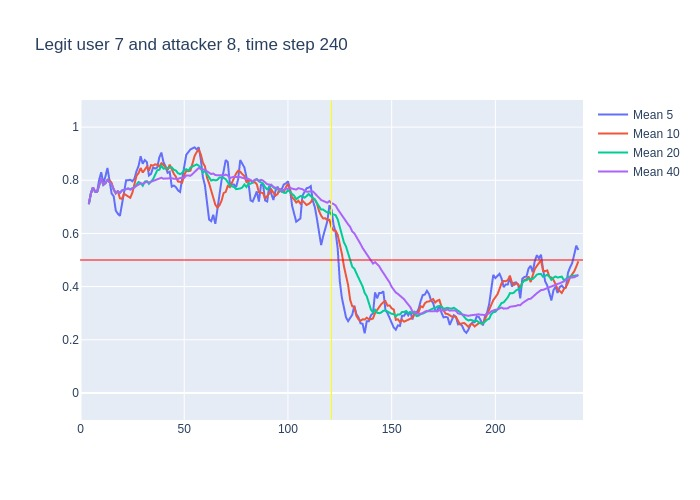

The file beside this chart, header and first rows:
, time, confidence, avg_5_conf, avg_10_conf, avg_20_conf, avg_40_conf, real_user, predicted, user_count
0, 3, 0.71, , , , , 7, 7, 16
1, 4, 0.79, 0.71, 0.71, 0.71, 0.71, 7, 7, 16
2, 5, 0.82, 0.75, 0.75, 0.75, 0.75, 7, 7, 16
3, 6, 0.71, 0.7733, 0.7733, 0.7733, 0.7733, 7, 7, 16
4, 7, 0.75, 0.7575, 0.7575, 0.7575, 0.7575, 7, 7, 16
5, 8, 0.94, 0.756, 0.756, 0.756, 0.756, 7, 7, 16
6, 9, 0.93, 0.802, 0.7867, 0.7867, 0.7867, 7, 7, 16
7, 10, 0.61, 0.83, 0.8071, 0.8071, 0.8071, 7, 7, 16
8, 11, 0.84, 0.788, 0.7825, 0.7825, 0.7825, 7, 7, 16
9, 12, 0.91, 0.814, 0.7889, 0.7889, 0.7889, 7, 7, 16
10, 13, 0.7, 0.846, 0.801, 0.801, 0.801, 7, 7, 16
11, 14, 0.69, 0.798, 0.8, 0.7918, 0.7918, 7, 7, 16
12, 15, 0.56, 0.75, 0.79, 0.7833, 0.7833, 7, 7, 16
13, 16, 0.57, 0.74, 0.764, 0.7662, 0.7662, 7, 7, 16
14, 17, 0.85, 0.686, 0.75, 0.7521, 0.7521, 7, 7, 16
15, 18, 0.66, 0.674, 0.76, 0.7587, 0.7587, 7, 7, 16
16, 19, 0.91, 0.666, 0.732, 0.7525, 0.7525, 7, 7, 16
17, 20, 0.8, 0.71, 0.73, 0.7618, 0.7618, 7, 7, 16
18, 21, 0.78, 0.758, 0.749, 0.7639, 0.7639, 7, 7, 16
19, 22, 0.85, 0.8, 0.743, 0.7647, 0.7647, 7, 7, 16
20, 23, 0.67, 0.8, 0.737, 0.769, 0.769, 7, 7, 16
21, 24, 0.88, 0.802, 0.734, 0.767, 0.7643, 7, 7, 16
22, 25, 0.85, 0.796, 0.753, 0.7715, 0.7695, 7, 7, 16
23, 26, 0.92, 0.806, 0.782, 0.773, 0.773, 7, 7, 16
24, 27, 0.95, 0.834, 0.817, 0.7835, 0.7792, 7, 7, 16
25, 28, 0.85, 0.854, 0.827, 0.7935, 0.786, 7, 7, 16
26, 29, 0.74, 0.89, 0.846, 0.789, 0.7885, 7, 7, 16
27, 30, 0.92, 0.862, 0.829, 0.7795, 0.7867, 7, 7, 16
28, 31, 0.88, 0.876, 0.841, 0.795, 0.7914, 7, 7, 16
29, 32, 0.7, 0.868, 0.851, 0.797, 0.7945, 7, 7, 16
30, 33, 0.88, 0.818, 0.836, 0.7865, 0.7913, 7, 7, 16
31, 34, 0.86, 0.824, 0.857, 0.7955, 0.7942, 7, 7, 16
32, 35, 0.9, 0.848, 0.855, 0.804, 0.7962, 7, 7, 16
33, 36, 0.9, 0.844, 0.86, 0.821, 0.7994, 7, 7, 16
34, 37, 0.89, 0.848, 0.858, 0.8375, 0.8024, 7, 7, 16
35, 38, 0.97, 0.886, 0.852, 0.8395, 0.8049, 7, 7, 16
36, 39, 0.68, 0.904, 0.864, 0.855, 0.8094, 7, 7, 16
37, 40, 0.82, 0.868, 0.858, 0.8435, 0.8059, 7, 7, 16
38, 41, 0.78, 0.852, 0.848, 0.8445, 0.8063, 7, 7, 16
39, 42, 0.91, 0.828, 0.838, 0.8445, 0.8056, 7, 7, 16
40, 43, 0.69, 0.832, 0.859, 0.8475, 0.8082, 7, 7, 16
41, 44, 0.7, 0.776, 0.84, 0.8485, 0.8078, 7, 7, 16
42, 45, 0.79, 0.78, 0.824, 0.8395, 0.8055, 7, 7, 16
43, 46, 0.72, 0.774, 0.813, 0.8365, 0.8047, 7, 7, 16
44, 47, 0.88, 0.762, 0.795, 0.8265, 0.805, 7, 7, 16
45, 48, 0.94, 0.756, 0.794, 0.823, 0.8082, 7, 7, 16
46, 49, 0.96, 0.806, 0.791, 0.8275, 0.8082, 7, 7, 16
47, 50, 0.98, 0.858, 0.819, 0.8385, 0.809, 7, 7, 16
48, 51, 0.77, 0.896, 0.835, 0.8415, 0.8183, 7, 7, 16
49, 52, 0.93, 0.906, 0.834, 0.836, 0.8165, 7, 7, 16
50, 53, 0.96, 0.916, 0.836, 0.8475, 0.817, 7, 7, 16
51, 54, 0.98, 0.92, 0.863, 0.8515, 0.8235, 7, 7, 16
52, 55, 0.94, 0.924, 0.891, 0.8575, 0.8308, 7, 7, 16
53, 56, 0.81, 0.916, 0.906, 0.8595, 0.8402, 7, 7, 16
54, 57, 0.7, 0.924, 0.915, 0.855, 0.8462, 7, 7, 16
55, 58, 0.63, 0.878, 0.897, 0.8455, 0.8425, 7, 7, 16
56, 59, 0.82, 0.812, 0.866, 0.8285, 0.8417, 7, 7, 16
57, 60, 0.56, 0.78, 0.852, 0.8355, 0.8395, 7, 7, 16
58, 61, 0.55, 0.704, 0.81, 0.8225, 0.8335, 7, 7, 16
59, 62, 0.67, 0.652, 0.788, 0.811, 0.8277, 7, 7, 16
... 178 more rows
